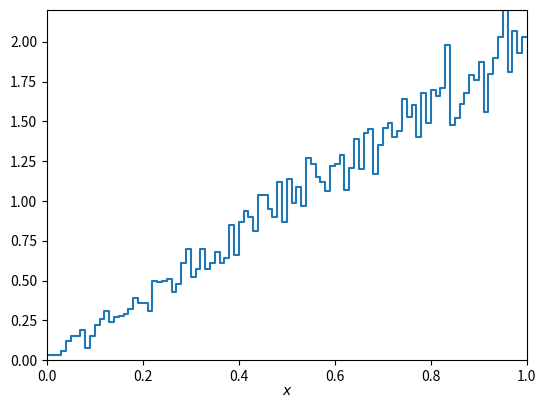

Generate this figure with matplotlib:
# -*- coding: utf-8 -*-
"""
Created on Wed Nov  5 10:28:14 2020

[redacted]
"""

# simpleMC.py -- simple Monte Carlo program to make histogram of uniformly
# distributed random values and plot
# [redacted]

import matplotlib
import matplotlib.pyplot as plt
import numpy as np

# generate data and store in numpy array, put into histogram

numVal = 10000
nBins = 100
rMin = 0.
rMax = 1.

xMax = 1.

rData = np.random.uniform(rMin, rMax, numVal)


xData = np.sqrt(rData) * xMax

xHist, bin_edges = np.histogram(xData, bins=nBins, range=(0, xMax))

# make plot and save in file

binLo, binHi = bin_edges[:-1], bin_edges[1:]
bin_size = binHi[1] - binLo[1]

xPlot = np.array([binLo, binHi]).T.flatten()
yPlot = np.array([xHist, xHist]).T.flatten()
fig, ax = plt.subplots(1,1)
plt.gcf().subplots_adjust(bottom=0.15)
plt.gcf().subplots_adjust(left=0.15)
ax.set_xlim((0, xMax))
ax.set_ylim((0., 2.2))
plt.xlabel(r'$x$', labelpad=0)
plt.plot(xPlot, yPlot/(len(xData) * bin_size))
plt.savefig('xHist.png', format='png')
plt.show()

